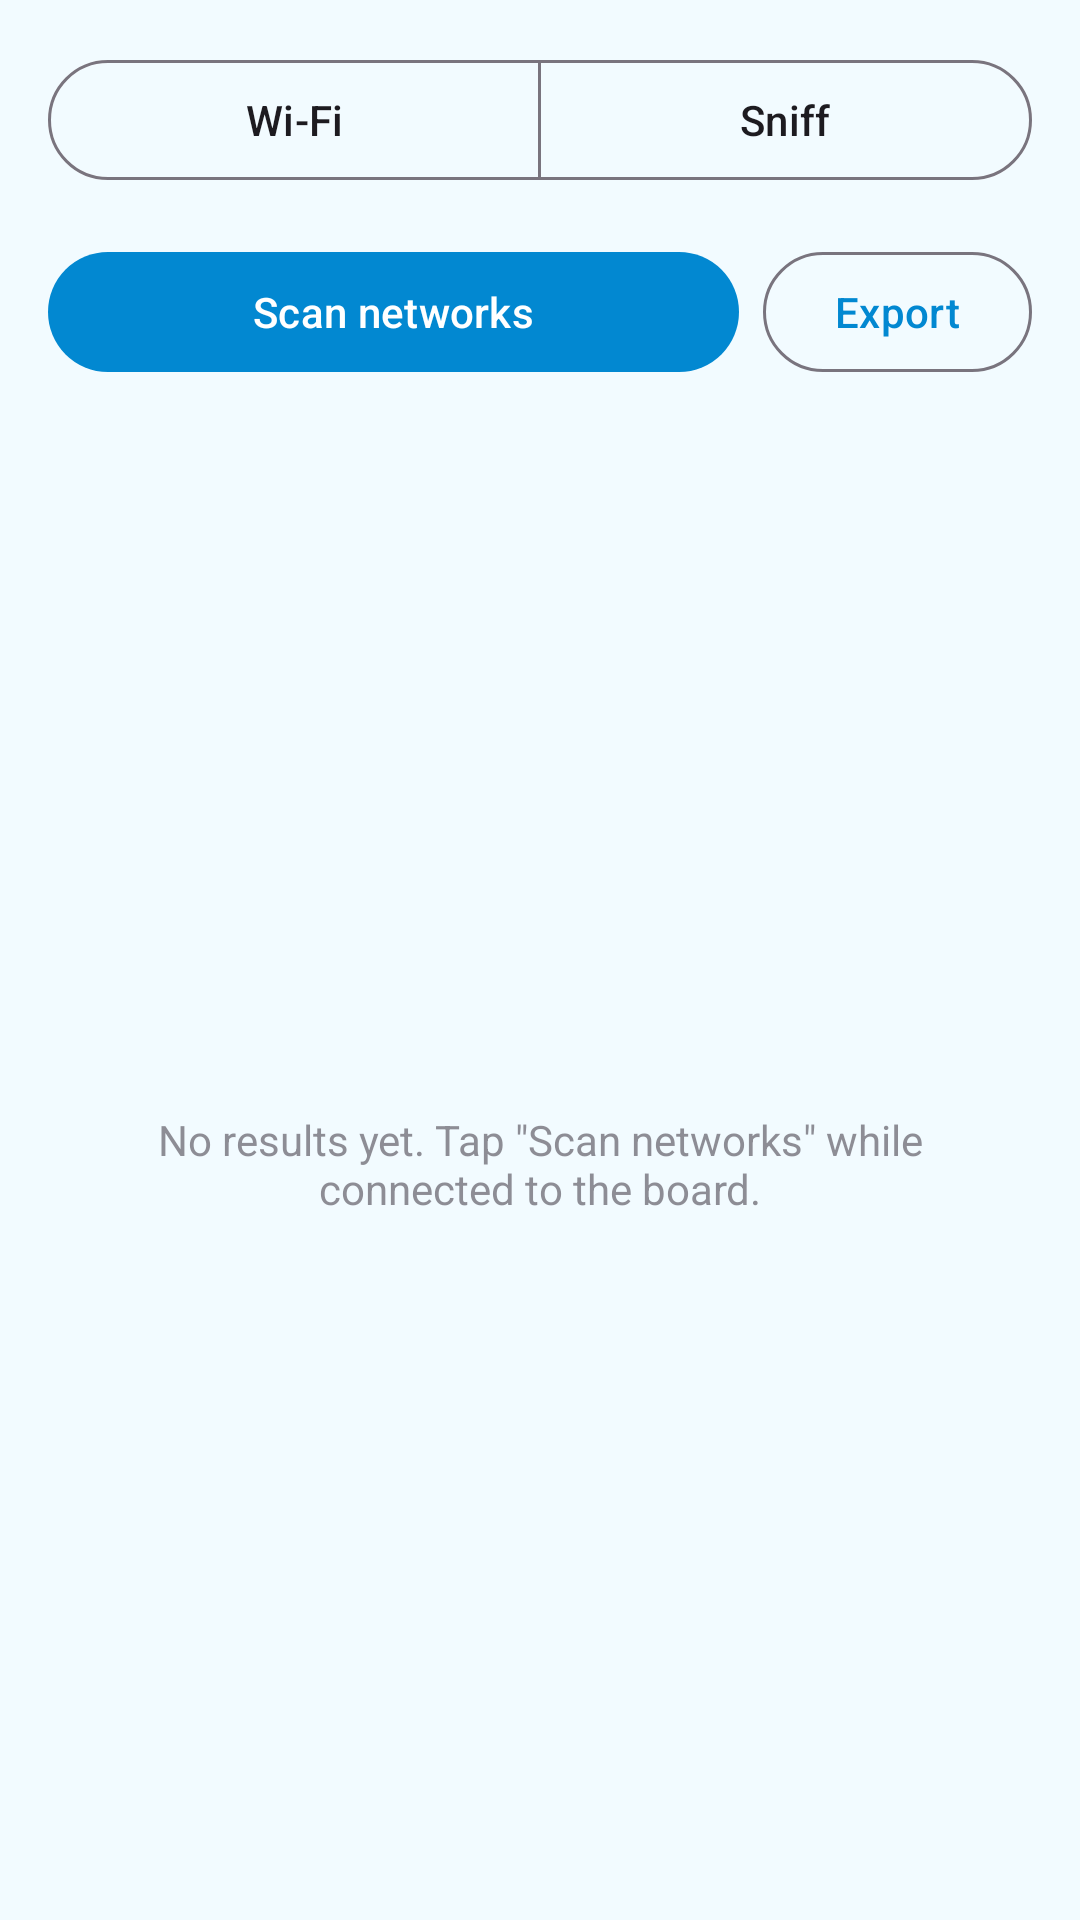

Write the Android layout XML for this screen, with the resource values it uses.
<!-- AndroidManifest.xml: application theme Theme.ArcticRF -->
<!-- res/layout/fragment_wifi.xml -->
<?xml version="1.0" encoding="utf-8"?>
<LinearLayout xmlns:android="http://schemas.android.com/apk/res/android"
    xmlns:app="http://schemas.android.com/apk/res-auto"
    android:layout_width="match_parent"
    android:layout_height="match_parent"
    android:orientation="vertical">

    <com.google.android.material.button.MaterialButtonToggleGroup
        android:id="@+id/mode_toggle"
        android:layout_width="match_parent"
        android:layout_height="wrap_content"
        android:layout_margin="16dp"
        app:singleSelection="true"
        app:selectionRequired="true">

        <com.google.android.material.button.MaterialButton
            android:id="@+id/mode_scan"
            style="?attr/materialButtonOutlinedStyle"
            android:layout_width="0dp"
            android:layout_height="wrap_content"
            android:layout_weight="1"
            android:text="@string/nav_wifi" />

        <com.google.android.material.button.MaterialButton
            android:id="@+id/mode_sniff"
            style="?attr/materialButtonOutlinedStyle"
            android:layout_width="0dp"
            android:layout_height="wrap_content"
            android:layout_weight="1"
            android:text="Sniff" />
    </com.google.android.material.button.MaterialButtonToggleGroup>

    
    <LinearLayout
        android:id="@+id/scan_group"
        android:layout_width="match_parent"
        android:layout_height="0dp"
        android:layout_weight="1"
        android:orientation="vertical"
        android:paddingHorizontal="16dp">

        <LinearLayout
            android:layout_width="match_parent"
            android:layout_height="wrap_content"
            android:orientation="horizontal">

            <com.google.android.material.button.MaterialButton
                android:id="@+id/btn_scan"
                android:layout_width="0dp"
                android:layout_height="wrap_content"
                android:layout_weight="1"
                android:text="@string/btn_scan" />

            <com.google.android.material.button.MaterialButton
                android:id="@+id/btn_export"
                style="?attr/materialButtonOutlinedStyle"
                android:layout_width="wrap_content"
                android:layout_height="wrap_content"
                android:layout_marginStart="8dp"
                android:text="@string/menu_export" />
        </LinearLayout>

        <FrameLayout
            android:layout_width="match_parent"
            android:layout_height="0dp"
            android:layout_weight="1"
            android:layout_marginTop="8dp">

            <TextView
                android:id="@+id/scan_empty_text"
                android:layout_width="match_parent"
                android:layout_height="wrap_content"
                android:layout_gravity="center"
                android:gravity="center"
                android:padding="24dp"
                android:alpha="0.6"
                android:text="@string/empty_wifi_results" />

            <androidx.recyclerview.widget.RecyclerView
                android:id="@+id/recycler_scan"
                android:layout_width="match_parent"
                android:layout_height="match_parent" />
        </FrameLayout>
    </LinearLayout>

    
    <LinearLayout
        android:id="@+id/sniff_group"
        android:layout_width="match_parent"
        android:layout_height="0dp"
        android:layout_weight="1"
        android:orientation="vertical"
        android:visibility="gone"
        android:paddingHorizontal="16dp">

        <LinearLayout
            android:layout_width="match_parent"
            android:layout_height="wrap_content"
            android:orientation="horizontal"
            android:gravity="center_vertical">

            <TextView
                android:id="@+id/channel_label"
                android:layout_width="wrap_content"
                android:layout_height="wrap_content"
                android:text="Channel 1" />

            <com.google.android.material.slider.Slider
                android:id="@+id/channel_slider"
                android:layout_width="0dp"
                android:layout_height="wrap_content"
                android:layout_weight="1"
                android:layout_marginHorizontal="8dp"
                android:valueFrom="1"
                android:valueTo="14"
                android:stepSize="1"
                android:value="1" />

            <com.google.android.material.materialswitch.MaterialSwitch
                android:id="@+id/sniff_switch"
                android:layout_width="wrap_content"
                android:layout_height="wrap_content" />
        </LinearLayout>

        <com.google.android.material.card.MaterialCardView
            android:id="@+id/alert_card"
            android:layout_width="match_parent"
            android:layout_height="wrap_content"
            android:layout_marginTop="8dp"
            android:visibility="gone"
            app:cardBackgroundColor="@color/arctic_warn"
            app:cardCornerRadius="10dp">

            <TextView
                android:id="@+id/alert_text"
                android:layout_width="match_parent"
                android:layout_height="wrap_content"
                android:padding="12dp"
                android:textColor="#FFFFFF"
                android:textSize="12sp" />
        </com.google.android.material.card.MaterialCardView>

        <FrameLayout
            android:layout_width="match_parent"
            android:layout_height="0dp"
            android:layout_weight="1"
            android:layout_marginTop="8dp">

            <androidx.recyclerview.widget.RecyclerView
                android:id="@+id/recycler_sniff"
                android:layout_width="match_parent"
                android:layout_height="match_parent" />
        </FrameLayout>
    </LinearLayout>
</LinearLayout>
<!-- resources referenced by this layout -->
<resources>
  <color name="arctic_warn">#FF5252</color>
  <string name="btn_scan">Scan networks</string>
  <string name="empty_wifi_results">No results yet. Tap \"Scan networks\" while connected to the board.</string>
  <string name="menu_export">Export</string>
  <string name="nav_wifi">Wi-Fi</string>
  <style name="Theme.ArcticRF" parent="Theme.Material3.Light.NoActionBar">
          <item name="colorPrimary">@color/arctic_primary_dark</item>
          <item name="colorPrimaryContainer">@color/arctic_primary</item>
          <item name="colorSecondary">@color/arctic_accent</item>
          <item name="android:colorBackground">@color/arctic_bg_light</item>
          <item name="colorSurface">@color/arctic_surface_light</item>
          <item name="android:statusBarColor">@color/arctic_primary_dark</item>
      </style>
  <color name="arctic_primary_dark">#0288D1</color>
  <color name="arctic_primary">#4FC3F7</color>
  <color name="arctic_accent">#00E5B0</color>
  <color name="arctic_bg_light">#F2FBFF</color>
  <color name="arctic_surface_light">#FFFFFF</color>
</resources>
